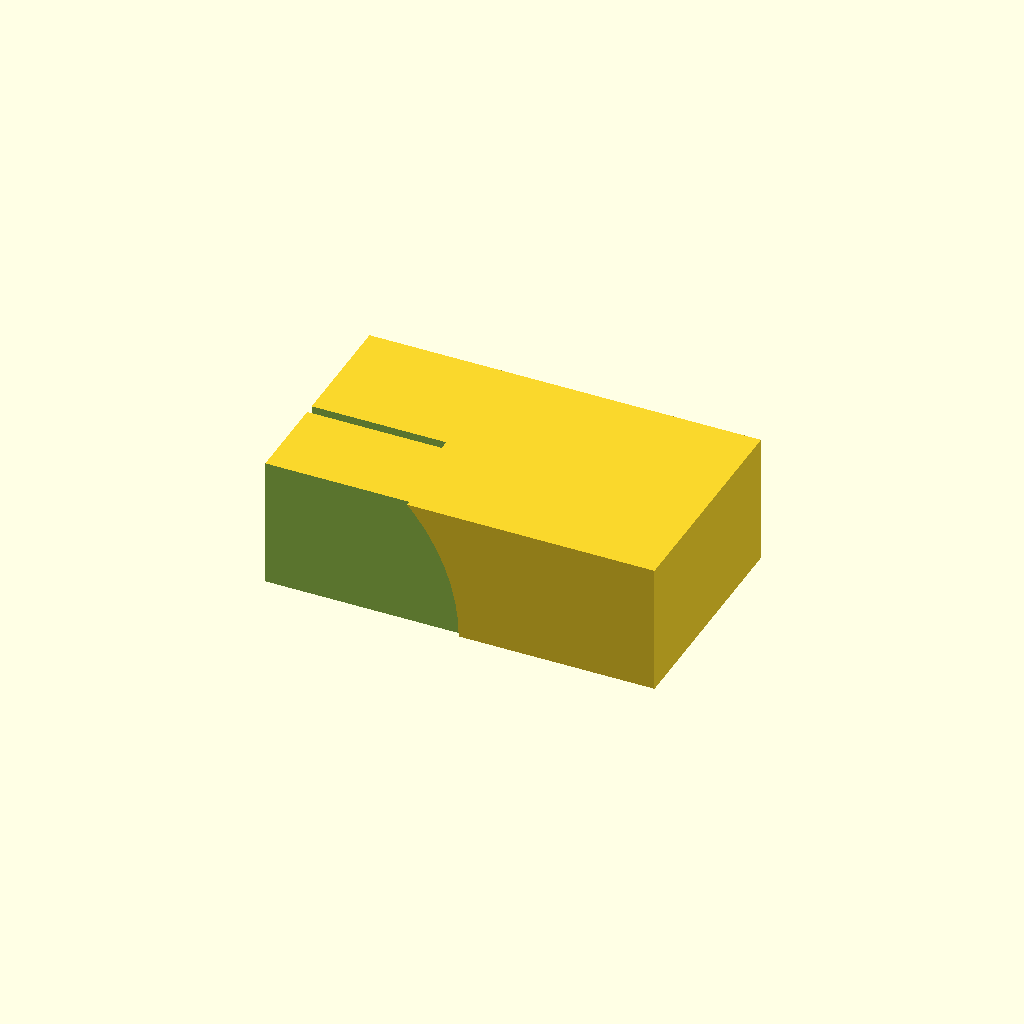
Cell 1 — every parameter at its default value.
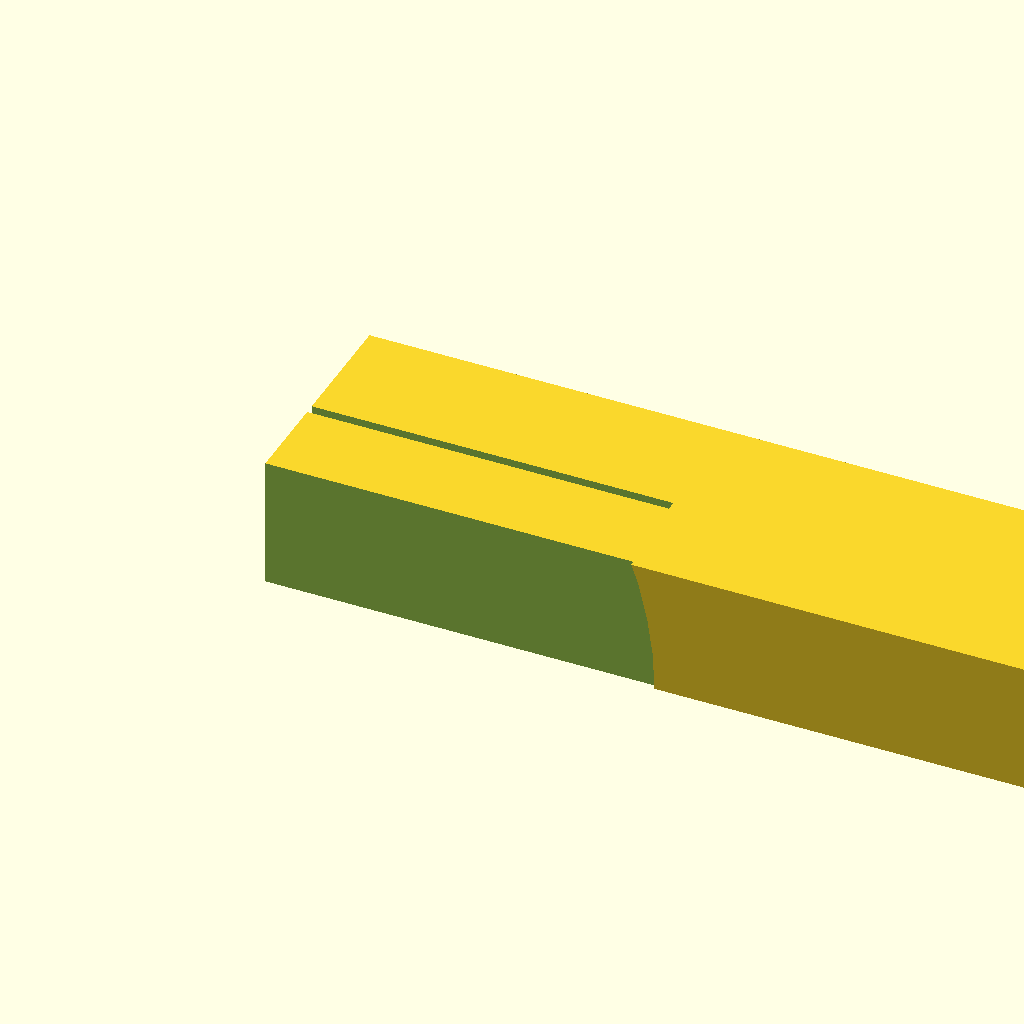
Cell 2: the same model with outer_width = 240.
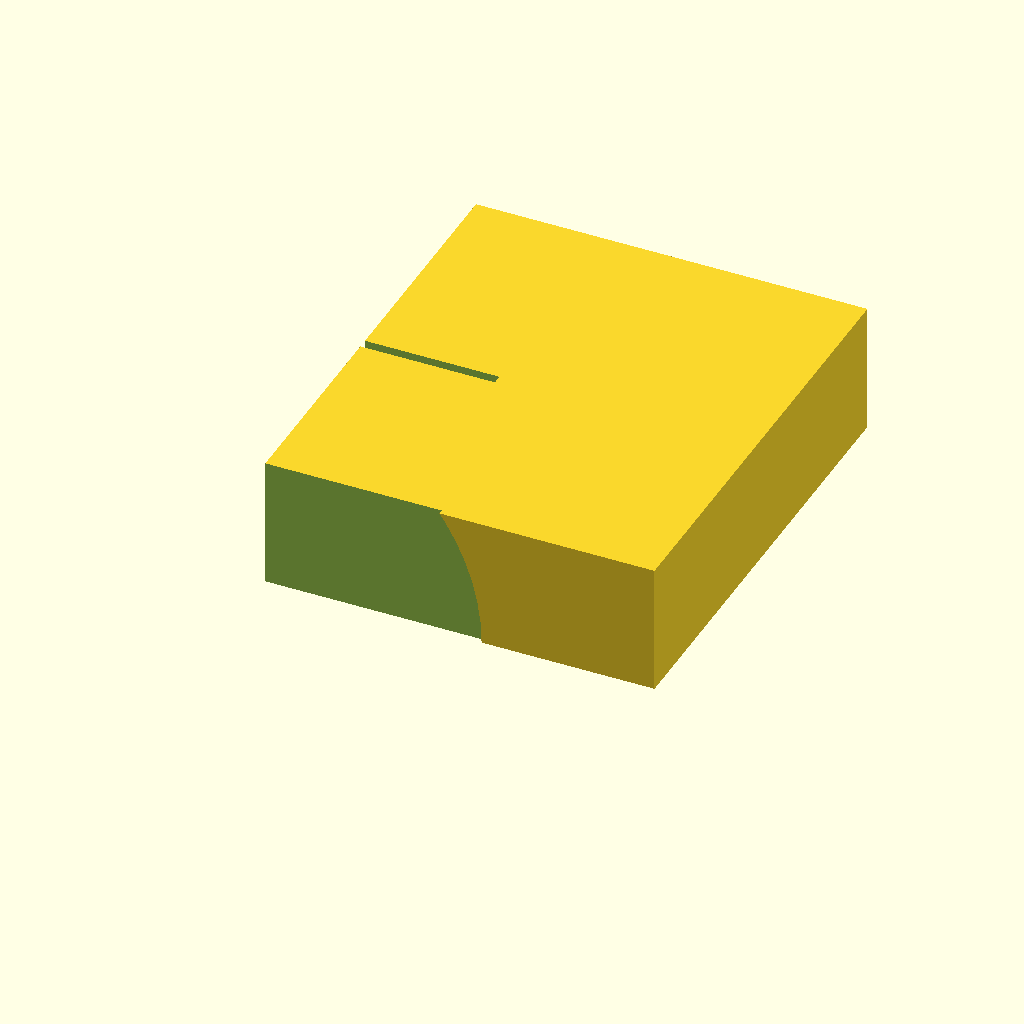
Cell 3: the same model with outer_length = 140.
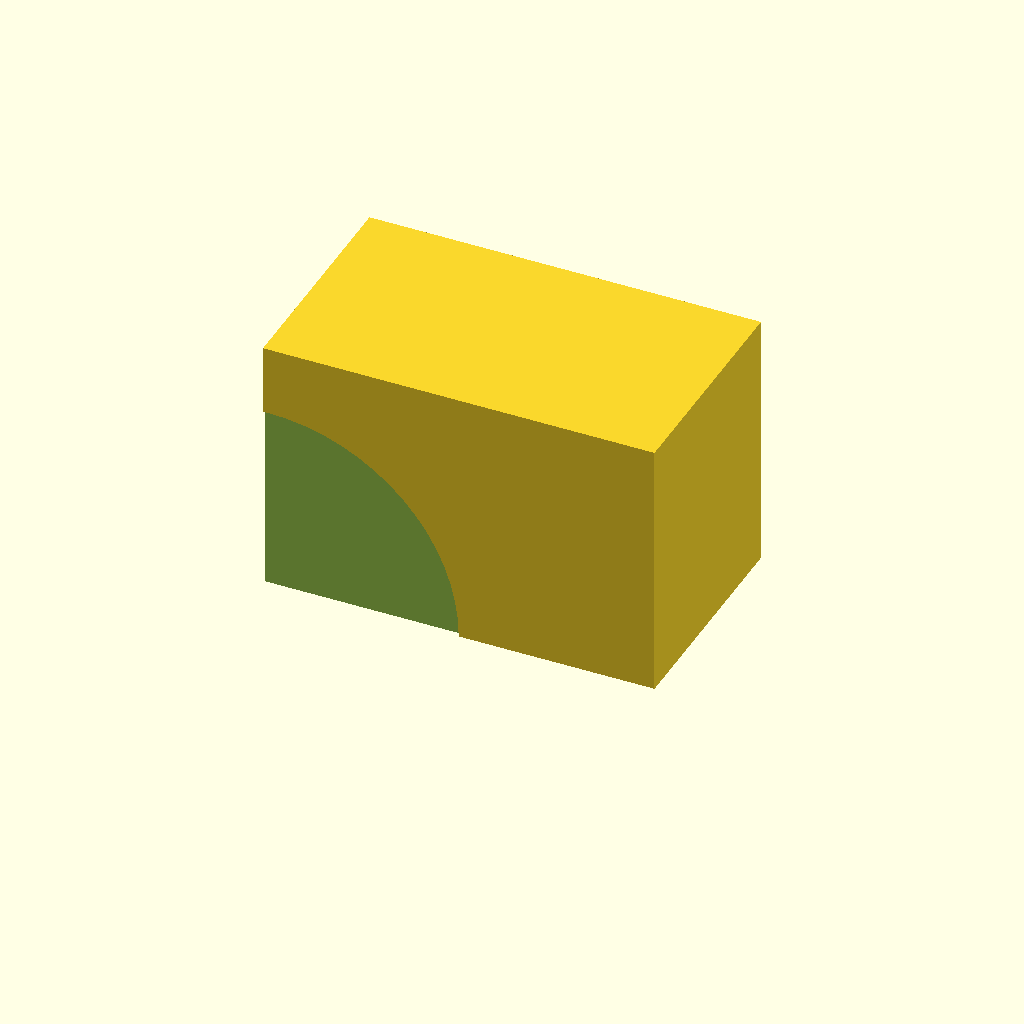
Cell 4 — outer_height set to 80, the other parameters unchanged.
All cells are drawn from one camera (rotation 55°, 0°, 25°, orthographic, colour scheme Cornfield), so only the parameter changes between them.
Source of the model, bench/results/main/code/ministral-3_3b/mini_gel_tank_s0_a2.scad:
// Dimensions in millimetres
$fn = 64;
outer_width = 120;      // X outer dimension
outer_length = 70;     // Y outer dimension
outer_height = 40;     // Z outer dimension
wall_thickness = 3;    // Wall thickness (mm)
floor_thickness = 3;   // Floor thickness (mm)

// Platform dimensions and position
platform_x_span = 60;   // X length of platform (centred)
platform_z_elevation = floor_thickness + 10;  // Z elevation above inner floor

// Buffer chamber electrode holes
hole_diameter = 2;
hole_z_position = outer_height - wall_thickness; // Hole at z=30mm from bottom

module tank_wall() {
    translate([wall_thickness/2, wall_thickness/2, 0])
        rotate([90, 0, 0]) cylinder(h=outer_height, r=(outer_width - wall_thickness)/2);
}

module tank_floor() {
    translate([-wall_thickness/2, wall_thickness/2, -floor_thickness/2])
        rotate([90, 0, 0]) cylinder(h=floor_thickness, r=(outer_length - wall_thickness)/2);
}

// Platform
module platform() {
    translate([-(platform_x_span / 2), outer_length/2 - wall_thickness, platform_z_elevation])
        linear_extrude(height=outer_length - wall_thickness * 2)
            polygon(points=[
                [platform_x_span/2, 0],
                [-platform_x_span/2, 0],
                [-platform_x_span/2, outer_length - wall_thickness*2]
            ]);
}

// Buffer chamber cutouts and electrode holes
module buffer_holes() {
    // Left hole (X = -60 to 0)
    translate([-outer_width / 2 + wall_thickness, outer_length / 2 - wall_thickness, 0])
        difference() {
            cube([wall_thickness * 2, wall_thickness * 2, outer_height]);
            translate([0, 0, hole_z_position])
                cylinder(d=hole_diameter, h=(outer_height - hole_z_position));
        }

    // Right hole (X = 60 to 120)
    translate([outer_width / 2 - wall_thickness, outer_length / 2 - wall_thickness, 0])
        difference() {
            cube([wall_thickness * 2, wall_thickness * 2, outer_height]);
            translate([0, 0, hole_z_position])
                cylinder(d=hole_diameter, h=(outer_height - hole_z_position));
        }
}

// Main assembly
difference() {
    // Outer tank shell
    cube([outer_width, outer_length, outer_height]);

    // Subtract walls and floor
    union() {
        translate([wall_thickness/2, wall_thickness/2, 0])
            rotate([90, 0, 0]) cylinder(h=outer_height, r=(outer_width - wall_thickness)/2);
        translate([-wall_thickness/2, wall_thickness/2, 0])
            rotate([90, 0, 0]) cylinder(h=outer_height, r=(outer_length - wall_thickness)/2);

        // Subtract inner floor
        translate([0, outer_length / 2 - wall_thickness, -floor_thickness/2])
            rotate([90, 0, 0]) cylinder(h=floor_thickness, r=(outer_width - wall_thickness)/2);
    }

    // Platform and buffer holes (cutting through tank walls)
    union() {
        platform();
        difference() {
            translate([-outer_width / 2 + wall_thickness, outer_length / 2 - wall_thickness, 0])
                cube([wall_thickness * 2, outer_length - wall_thickness*2, outer_height]);
            buffer_holes();
        }
    }
}
Parameter table extracted from the source (name, type, default, range or options):
outer_width: number, default 120
outer_length: number, default 70
outer_height: number, default 40
wall_thickness: number, default 3
floor_thickness: number, default 3
platform_x_span: number, default 60
hole_diameter: number, default 2
